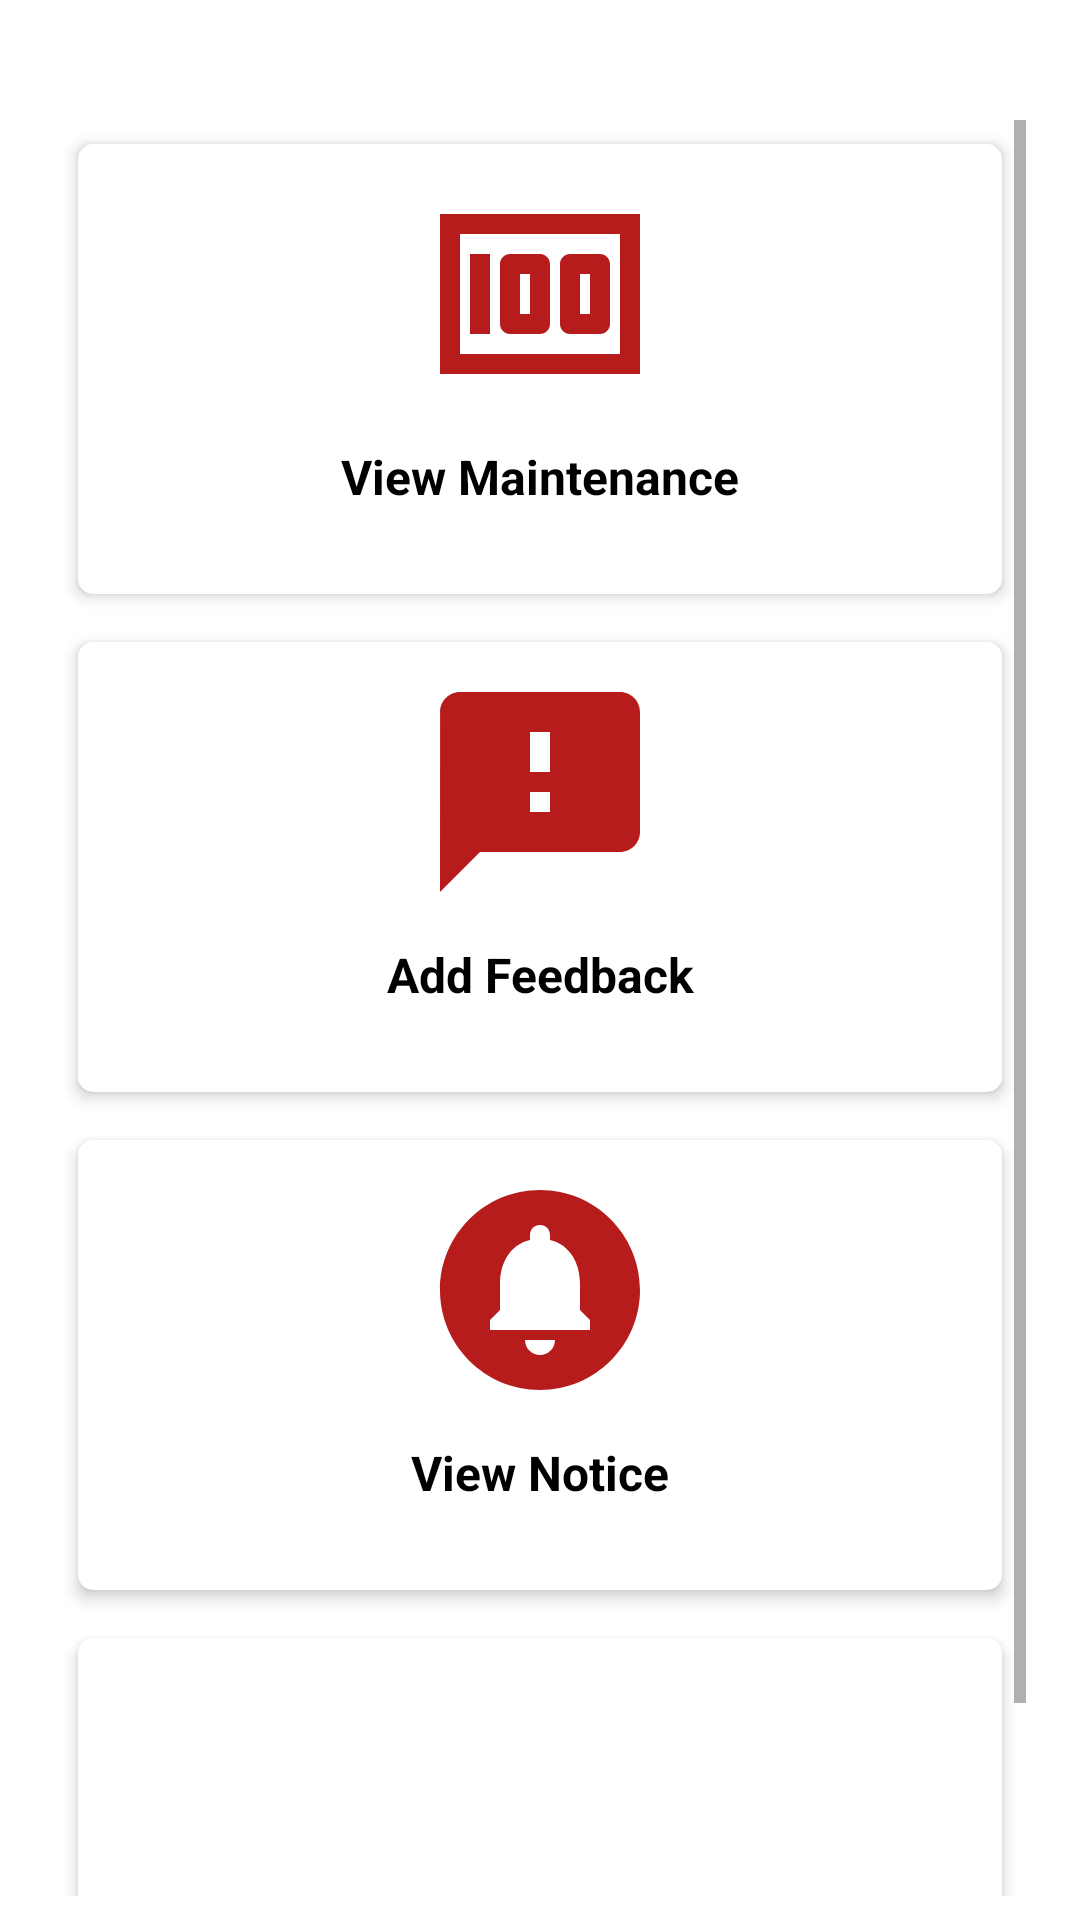

Android layout source for this screen:
<!-- AndroidManifest.xml: application theme Theme.SocietyManagementSystem -->
<!-- res/layout/activity_home_screen.xml -->
<?xml version="1.0" encoding="utf-8"?>
<androidx.constraintlayout.widget.ConstraintLayout xmlns:android="http://schemas.android.com/apk/res/android"
    xmlns:app="http://schemas.android.com/apk/res-auto"
    xmlns:tools="http://schemas.android.com/tools"
    android:layout_width="match_parent"
    android:layout_height="match_parent"
    tools:context=".Residence.HomeScreen">

    <ScrollView
        android:layout_width="match_parent"
        android:layout_height="match_parent"
        android:layout_marginTop="40dp"
        android:layout_marginLeft="18dp"
        android:layout_marginRight="18dp"
        android:layout_marginBottom="8dp">

        <LinearLayout
            android:layout_width="match_parent"
            android:layout_height="match_parent"
            android:orientation="vertical"
            >

                    <androidx.cardview.widget.CardView
                        android:id="@+id/cardview11"
                        android:layout_width="match_parent"
                        android:layout_height="150dp"
                        android:layout_marginRight="5dp"
                        android:layout_weight="1"
                        app:cardCornerRadius="5dp"
                        app:cardElevation="3dp"
                        android:onClick="card_view11"
                        android:layout_margin="8sp">

                        <LinearLayout
                            android:layout_width="match_parent"
                            android:layout_height="wrap_content"
                            android:orientation="vertical">

                            <ImageView
                                android:layout_width="match_parent"
                                android:layout_height="80dp"
                                android:layout_marginTop="10dp"
                                android:src="@drawable/icon_maintenance" />

                            <TextView
                                android:layout_width="match_parent"
                                android:layout_height="wrap_content"
                                android:layout_marginTop="10dp"
                                android:text="View Maintenance"
                                android:textAlignment="center"
                                android:textColor="@android:color/black"
                                android:textSize="16sp"
                                android:textStyle="bold" />

                        </LinearLayout>

                    </androidx.cardview.widget.CardView>

                    <androidx.cardview.widget.CardView
                        android:id="@+id/cardview22"
                        android:layout_width="match_parent"
                        android:layout_height="150dp"
                        android:layout_marginLeft="5dp"
                        android:layout_weight="1"
                        app:cardCornerRadius="5dp"
                        app:cardElevation="3dp"
                        android:onClick="card_view22"
                        android:layout_margin="8sp">

                        <LinearLayout
                            android:layout_width="match_parent"
                            android:layout_height="wrap_content"
                            android:orientation="vertical">

                            <ImageView
                                android:layout_width="match_parent"
                                android:layout_height="80dp"
                                android:layout_marginTop="10dp"
                                android:src="@drawable/icon_feedback" />

                            <TextView
                                android:layout_width="match_parent"
                                android:layout_height="wrap_content"
                                android:layout_marginTop="10dp"
                                android:text="Add Feedback"
                                android:textAlignment="center"
                                android:textColor="@android:color/black"
                                android:textSize="16sp"
                                android:textStyle="bold" />

                        </LinearLayout>

                    </androidx.cardview.widget.CardView>


                    <androidx.cardview.widget.CardView
                        android:id="@+id/cardview33"
                        android:layout_width="match_parent"
                        android:layout_height="150dp"
                        android:layout_marginRight="5dp"
                        android:layout_weight="1"
                        app:cardCornerRadius="5dp"
                        app:cardElevation="3dp"
                        android:onClick="card_view33"
                        android:layout_margin="8sp">

                        <LinearLayout
                            android:layout_width="match_parent"
                            android:layout_height="wrap_content"
                            android:orientation="vertical">

                            <ImageView
                                android:layout_width="match_parent"
                                android:layout_height="80dp"
                                android:layout_marginTop="10dp"
                                android:src="@drawable/icon_notice" />

                            <TextView
                                android:layout_width="match_parent"
                                android:layout_height="wrap_content"
                                android:layout_marginTop="10dp"
                                android:text="View Notice"
                                android:textAlignment="center"
                                android:textColor="@android:color/black"
                                android:textSize="16sp"
                                android:textStyle="bold" />

                        </LinearLayout>

                    </androidx.cardview.widget.CardView>

                    <androidx.cardview.widget.CardView
                        android:id="@+id/cardview44"
                        android:layout_width="match_parent"
                        android:layout_height="150dp"
                        android:layout_marginLeft="5dp"
                        android:layout_weight="1"
                        app:cardCornerRadius="5dp"
                        app:cardElevation="3dp"
                        android:onClick="card_view44"
                        android:layout_margin="8sp">

                        <LinearLayout
                            android:layout_width="match_parent"
                            android:layout_height="match_parent"
                            android:orientation="vertical">

                            <ImageView
                                android:layout_width="match_parent"
                                android:layout_height="80dp"
                                android:layout_gravity="center_horizontal"
                                android:layout_marginTop="10dp"
                                android:src="@drawable/icon_logout" />

                            <TextView
                                android:layout_width="match_parent"
                                android:layout_height="wrap_content"
                                android:layout_marginTop="10dp"
                                android:text="Exit App"
                                android:textAlignment="center"
                                android:textColor="@android:color/black"
                                android:textSize="16sp"
                                android:textStyle="bold" />

                        </LinearLayout>

                    </androidx.cardview.widget.CardView>

                </LinearLayout>

    </ScrollView>

</androidx.constraintlayout.widget.ConstraintLayout>
<!-- resources referenced by this layout -->
<resources>
  <!-- drawable icon_feedback (drawable) -->
  <vector xmlns:android="http://schemas.android.com/apk/res/android"
      android:width="24dp"
      android:height="24dp"
      android:viewportWidth="24"
      android:viewportHeight="24"
      android:tint="@color/red">
    <path
        android:fillColor="@android:color/white"
        android:pathData="M20,2L4,2c-1.1,0 -1.99,0.9 -1.99,2L2,22l4,-4h14c1.1,0 2,-0.9 2,-2L22,4c0,-1.1 -0.9,-2 -2,-2zM13,14h-2v-2h2v2zM13,10h-2L11,6h2v4z"/>
  </vector>
  <!-- drawable icon_maintenance (drawable) -->
  <vector xmlns:android="http://schemas.android.com/apk/res/android"
      android:width="24dp"
      android:height="24dp"
      android:viewportWidth="24"
      android:viewportHeight="24"
      android:tint="@color/red">
    <path
        android:fillColor="@android:color/white"
        android:pathData="M5,8h2v8L5,16zM12,8L9,8c-0.55,0 -1,0.45 -1,1v6c0,0.55 0.45,1 1,1h3c0.55,0 1,-0.45 1,-1L13,9c0,-0.55 -0.45,-1 -1,-1zM11,14h-1v-4h1v4zM18,8h-3c-0.55,0 -1,0.45 -1,1v6c0,0.55 0.45,1 1,1h3c0.55,0 1,-0.45 1,-1L19,9c0,-0.55 -0.45,-1 -1,-1zM17,14h-1v-4h1v4z"/>
    <path
        android:fillColor="@android:color/white"
        android:pathData="M2,4v16h20L22,4L2,4zM4,18L4,6h16v12L4,18z"/>
  </vector>
  <!-- drawable icon_notice (drawable) -->
  <vector xmlns:android="http://schemas.android.com/apk/res/android"
      android:width="24dp"
      android:height="24dp"
      android:viewportWidth="24"
      android:viewportHeight="24"
      android:tint="@color/red">
    <path
        android:fillColor="@android:color/white"
        android:pathData="M12,2C6.48,2 2,6.48 2,12s4.48,10 10,10 10,-4.48 10,-10S17.52,2 12,2zM12,18.5c-0.83,0 -1.5,-0.67 -1.5,-1.5h3c0,0.83 -0.67,1.5 -1.5,1.5zM17,16L7,16v-1l1,-1v-2.61C8,9.27 9.03,7.47 11,7v-0.5c0,-0.57 0.43,-1 1,-1s1,0.43 1,1L13,7c1.97,0.47 3,2.28 3,4.39L16,14l1,1v1z"/>
  </vector>
  <style name="Theme.SocietyManagementSystem" parent="Theme.MaterialComponents.DayNight.DarkActionBar">
          
          <item name="colorPrimary">@color/purple_500</item>
          <item name="colorPrimaryVariant">@color/purple_700</item>
          <item name="colorOnPrimary">@color/white</item>
          
          <item name="colorSecondary">@color/teal_200</item>
          <item name="colorSecondaryVariant">@color/teal_700</item>
          <item name="colorOnSecondary">@color/black</item>
          
          <item name="android:statusBarColor" tools:targetApi="l">?attr/colorPrimaryVariant</item>
          
  
      </style>
  <color name="red">#B71C1C</color>
  <color name="purple_500">#FF6200EE</color>
  <color name="purple_700">#FF3700B3</color>
  <color name="white">#FFFFFFFF</color>
  <color name="teal_200">#FF03DAC5</color>
  <color name="teal_700">#FF018786</color>
  <color name="black">#FF000000</color>
</resources>
